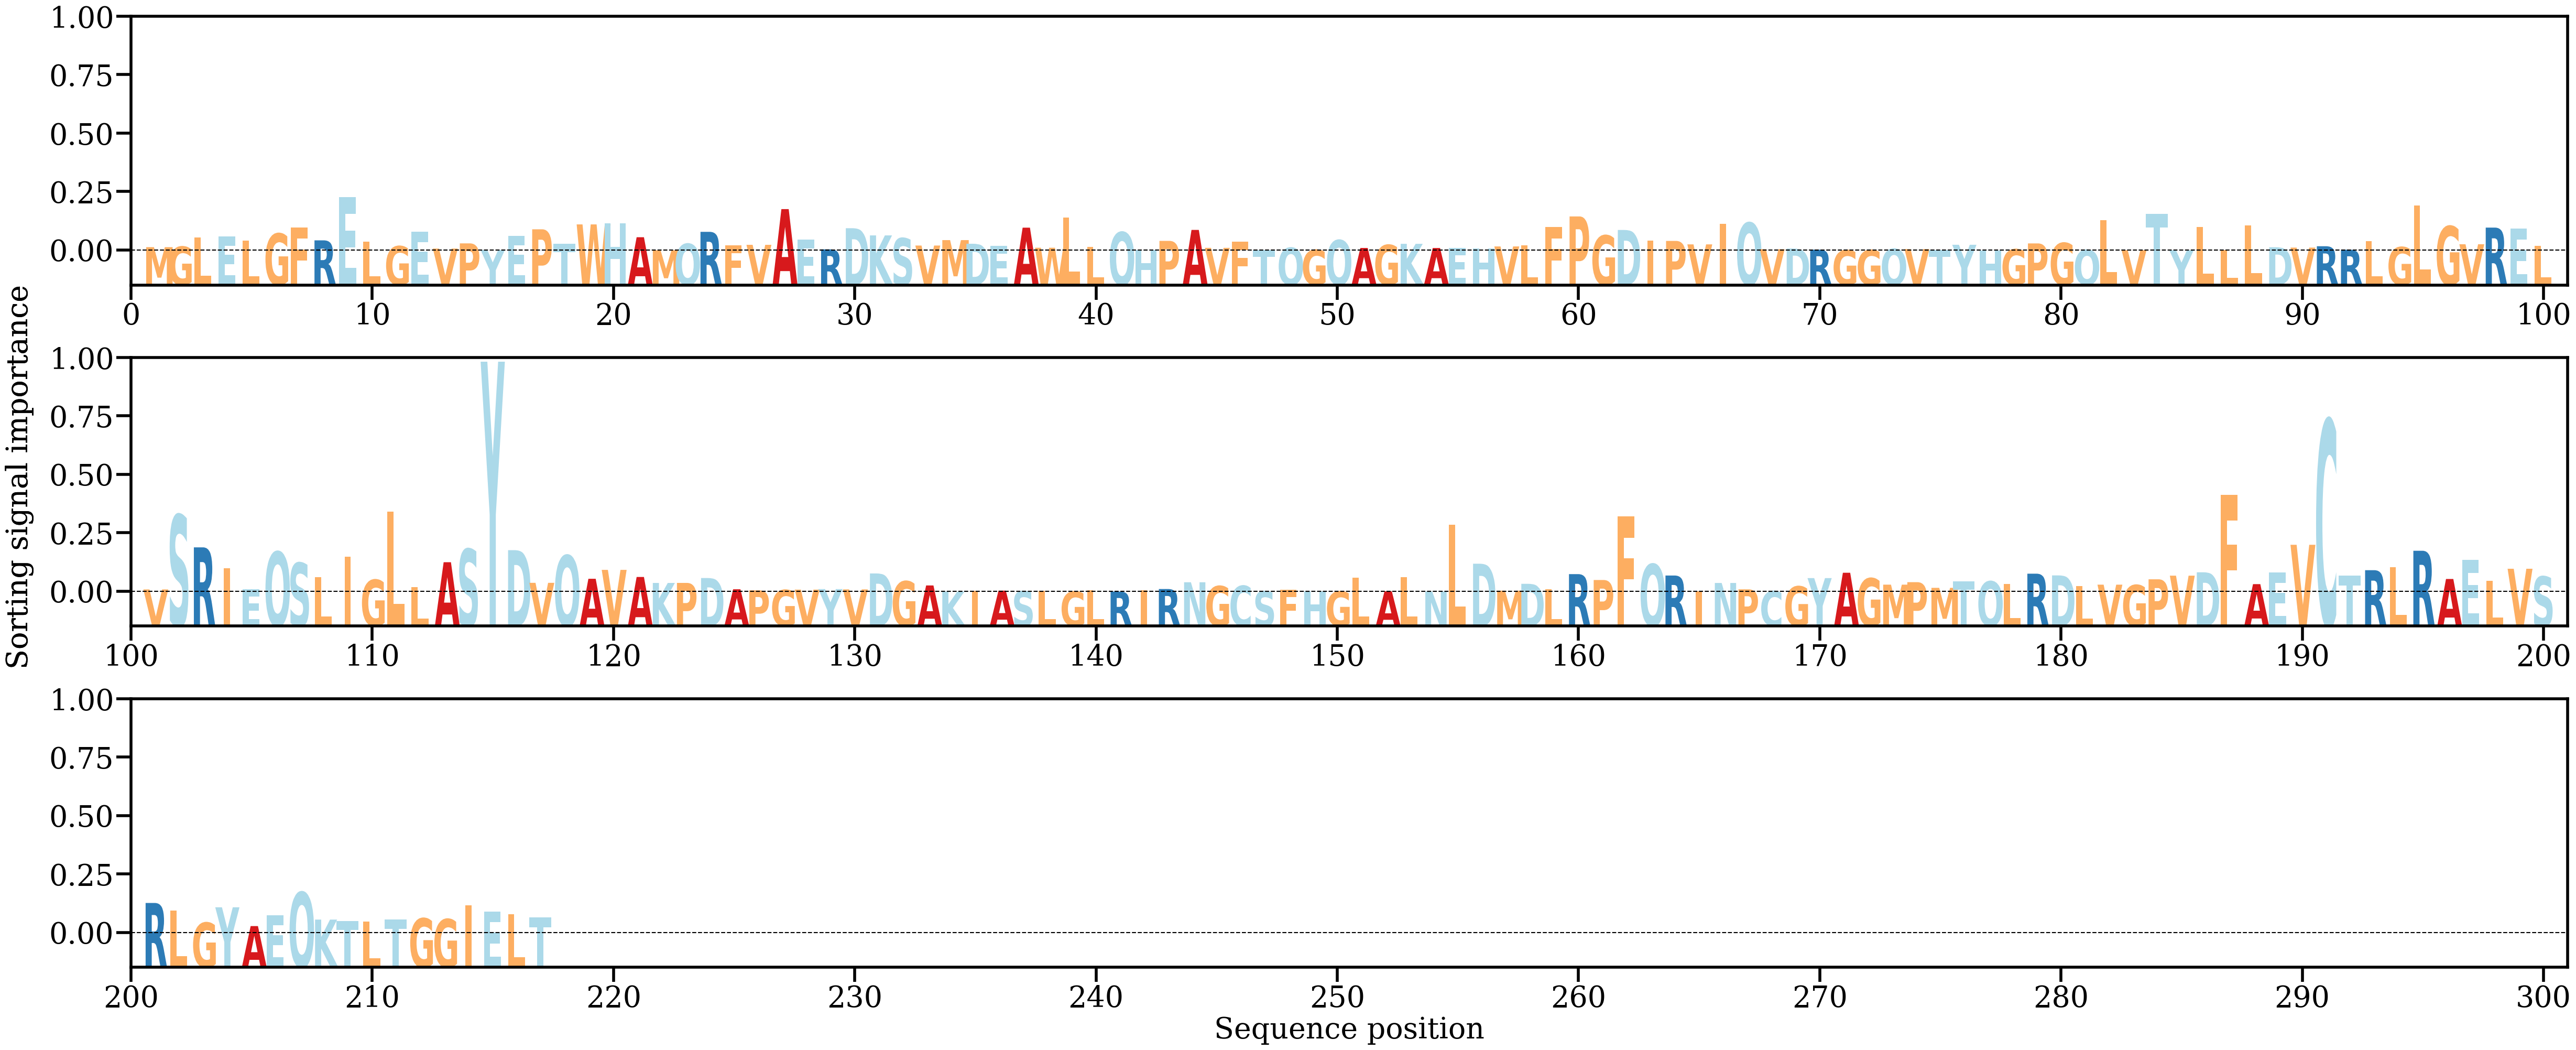

Data behind this chart, as committed beside it:
AA, Alpha
M, [0.00098067]
G, [0.00113714]
L, [0.00383596]
E, [0.0042228]
L, [0.00293576]
G, [0.00503202]
F, [0.00685786]
R, [0.00300456]
E, [0.01589726]
L, [0.0025725]
G, [0.00127154]
E, [0.00562333]
V, [0.00055837]
P, [0.00210612]
Y, [0.00014099]
E, [0.00435164]
P, [0.00628376]
T, [0.00193411]
W, [0.00774048]
H, [0.00807925]
A, [0.00393194]
M, [4.907605e-05]
Q, [0.00198163]
R, [0.00553098]
F, [0.00152438]
V, [0.0016735]
A, [0.01228893]
E, [0.00325872]
R, [0.00033387]
D, [0.00660984]
K, [0.00447447]
S, [0.00364567]
V, [0.0014603]
M, [0.00307442]
D, [0.00199246]
E, [0.00133814]
A, [0.00677442]
W, [0.00080307]
L, [0.0098139]
L, [0.0011139]
Q, [0.00545556]
H, [0.00017731]
P, [0.00284317]
A, [0.00610536]
V, [0.00077246]
F, [0.00263652]
T, [0.00010455]
Q, [0.00079881]
G, [0.00018904]
Q, [0.00308477]
A, [0.00074078]
G, [0.00164921]
K, [0.00196821]
A, [0.00072963]
E, [0.00074613]
H, [0.00057441]
V, [0.00119275]
L, [0.00156105]
F, [0.00697724]
P, [0.01010883]
... 157 more rows
